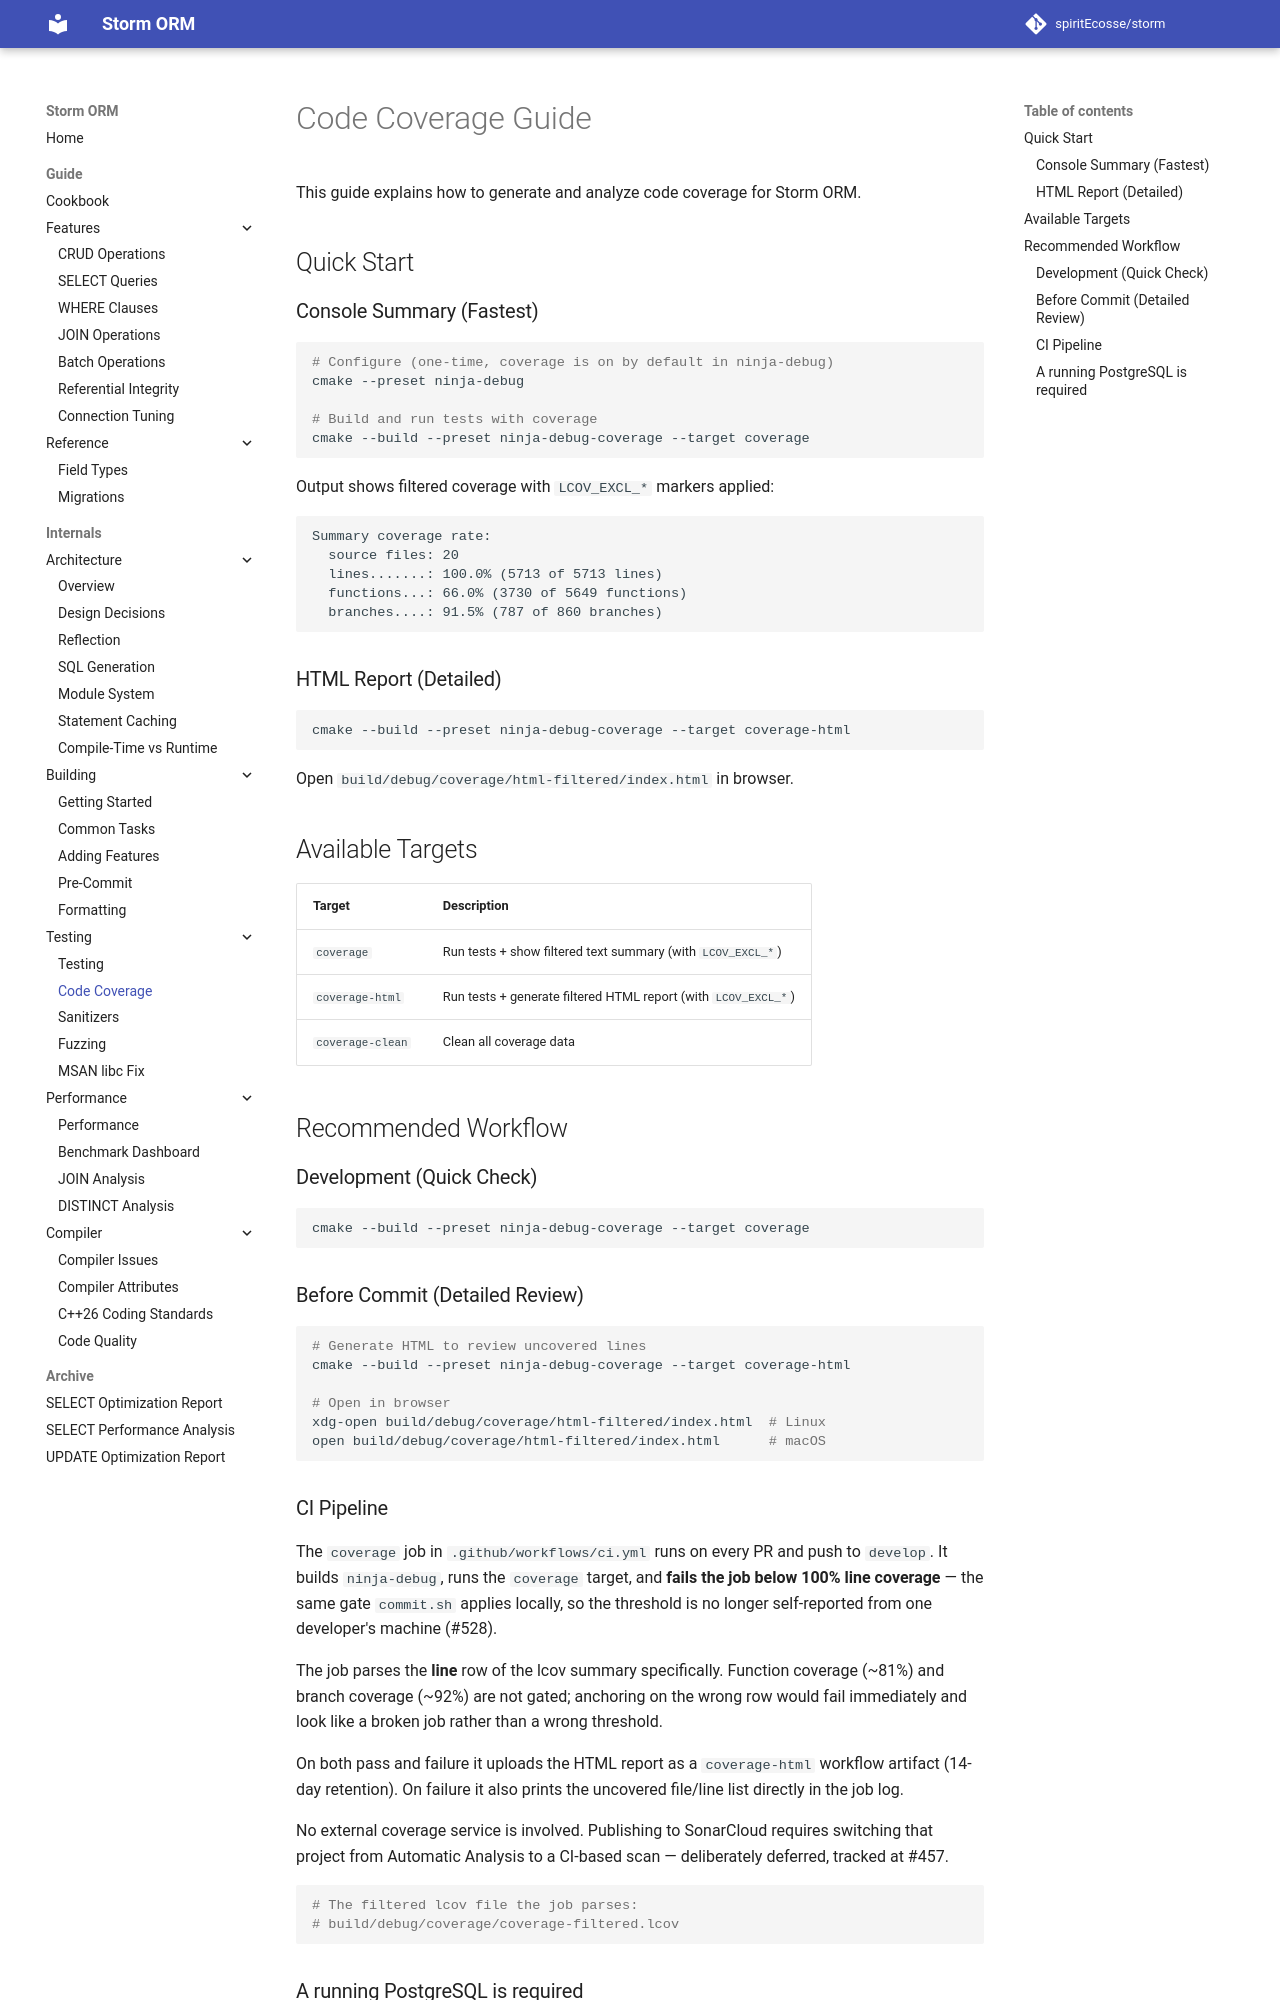

repository: spiritEcosse/storm · page: internals/testing/CODE_COVERAGE/index.html · generator: mkdocs

# Code Coverage Guide

This guide explains how to generate and analyze code coverage for Storm ORM.

## Quick Start

### Console Summary (Fastest)

```bash
# Configure (one-time, coverage is on by default in ninja-debug)
cmake --preset ninja-debug

# Build and run tests with coverage
cmake --build --preset ninja-debug-coverage --target coverage
```

Output shows filtered coverage with `LCOV_EXCL_*` markers applied:
```
Summary coverage rate:
  source files: 20
  lines.......: 100.0% (5713 of 5713 lines)
  functions...: 66.0% (3730 of 5649 functions)
  branches....: 91.5% (787 of 860 branches)
```

### HTML Report (Detailed)

```bash
cmake --build --preset ninja-debug-coverage --target coverage-html
```

Open `build/debug/coverage/html-filtered/index.html` in browser.

## Available Targets

| Target | Description |
|--------|-------------|
| `coverage` | Run tests + show filtered text summary (with `LCOV_EXCL_*`) |
| `coverage-html` | Run tests + generate filtered HTML report (with `LCOV_EXCL_*`) |
| `coverage-clean` | Clean all coverage data |

## Recommended Workflow

### Development (Quick Check)

```bash
cmake --build --preset ninja-debug-coverage --target coverage
```

### Before Commit (Detailed Review)

```bash
# Generate HTML to review uncovered lines
cmake --build --preset ninja-debug-coverage --target coverage-html

# Open in browser
xdg-open build/debug/coverage/html-filtered/index.html  # Linux
open build/debug/coverage/html-filtered/index.html      # macOS
```

### CI Pipeline

The `coverage` job in `.github/workflows/ci.yml` runs on every PR and push to
`develop`. It builds `ninja-debug`, runs the `coverage` target, and **fails the
job below 100% line coverage** — the same gate `commit.sh` applies locally, so
the threshold is no longer self-reported from one developer's machine (#528).

The job parses the **line** row of the lcov summary specifically. Function
coverage (~81%) and branch coverage (~92%) are not gated; anchoring on the wrong
row would fail immediately and look like a broken job rather than a wrong
threshold.

On both pass and failure it uploads the HTML report as a `coverage-html`
workflow artifact (14-day retention). On failure it also prints the uncovered
file/line list directly in the job log.

No external coverage service is involved. Publishing to SonarCloud requires
switching that project from Automatic Analysis to a CI-based scan — deliberately
deferred, tracked at #457.

```bash
# The filtered lcov file the job parses:
# build/debug/coverage/coverage-filtered.lcov
```
